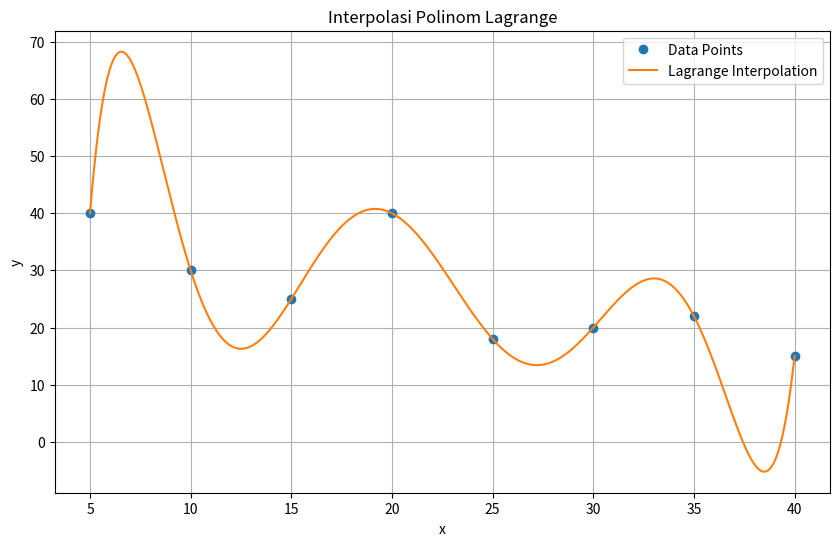

Write the Python code that produced this figure.
import numpy as np
import matplotlib.pyplot as plt

# Data yang diberikan
x_data = np.array([5, 10, 15, 20, 25, 30, 35, 40])
y_data = np.array([40, 30, 25, 40, 18, 20, 22, 15])

# Fungsi untuk menghitung basis Lagrange
def lagrange_basis(x, x_data, k):
    term = 1
    for i in range(len(x_data)):
        if i != k:
            term *= (x - x_data[i]) / (x_data[k] - x_data[i])
    return term

# Fungsi interpolasi Lagrange
def lagrange_interpolation(x, x_data, y_data):
    y = 0
    for i in range(len(x_data)):
        y += y_data[i] * lagrange_basis(x, x_data, i)
    return y

# Menguji fungsi dengan membuat plot
x_plot = np.linspace(5, 40, 400)
y_lagrange = [lagrange_interpolation(x, x_data, y_data) for x in x_plot]

plt.figure(figsize=(10, 6))
plt.plot(x_data, y_data, 'o', label='Data Points')
plt.plot(x_plot, y_lagrange, label='Lagrange Interpolation')
plt.xlabel('x')
plt.ylabel('y')
plt.legend()
plt.title('Interpolasi Polinom Lagrange')
plt.grid(True)
plt.show()
